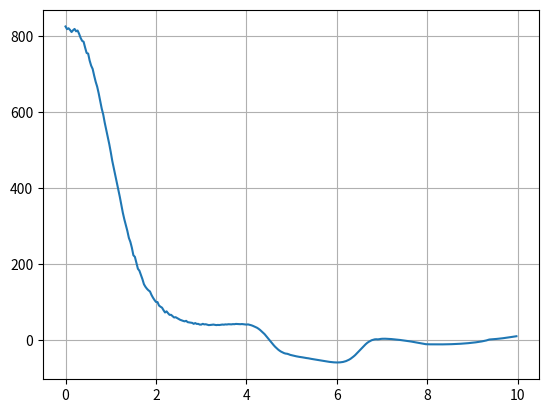

This figure's Python source:
import math
import cmath


class StripLoad:
    """
    Class for solving the strip load problem semi-analytically

    A line load is applied to the surface of an elastic half-space dynamically. The solution is based on the following
    publication: An Introduction to Soil Dynamics , Verruijt A., 2009, Delft University of Technology, Chapter 12.2

    Attributes:
        - young (float): Young's modulus [Pa]
        - poisson (float): Poisson's ratio [-]
        - density (float): density [kg/m^3]
        - load (float): load value [N/m]
        - integral_stepsize (float): dimensionless time step size for solving integrals (default = 0.001) [-]
        - shear_modulus (float): shear modulus [Pa]
        - p_wave_modulus (float): P-wave modulus [Pa]
        - cs (float): shear wave velocity [m/s]
        - cp (float): compression wave velocity [m/s]
        - eta (float): ratio of shear wave to compression wave velocity [-]
        - epsilon (float): epsilon to avoid division by zero [-]

    """

    def __init__(self,
                 youngs_modulus: float,
                 poisson_ratio: float,
                 density: float,
                 load: float,
                 integral_stepsize: float = 0.001):
        """
        Constructor for the strip load class

        Args:
            - youngs_modulus (float): Young's modulus [Pa]
            - poisson_ratio (float): Poisson's ratio [-]
            - density (float): density [kg/m^3]
            - load (float): load value [N/m]
            - integral_stepsize (float): dimensionless time step size for solving integrals (default = 0.001) [-]
        """

        self.young = youngs_modulus
        self.poisson = poisson_ratio
        self.density = density
        self.load = load

        # dimensionless time step size for solving integrals
        self.integral_stepsize = integral_stepsize

        # calculate derived elastic properties
        self.shear_modulus = self.young / (2 * (1 + self.poisson))
        self.p_wave_modulus = self.young * (1 - self.poisson) / ((1 + self.poisson) * (1 - 2 * self.poisson))
        self.cs = math.sqrt(self.shear_modulus / self.density)  # shear wave velocity
        self.cp = math.sqrt(self.p_wave_modulus / self.density)  # compression wave velocity

        self.eta = self.cs / self.cp  # ratio of shear wave to compression wave velocity

        # epsilon to avoid division by zero
        self.epsilon = self.integral_stepsize**2

    def __k1(self, x_norm: float, z_norm: float, kappa: float) -> float:
        """
        Imaginary part of the imaginary factor for first integral

        Args:
            - x_norm (float): dimensionless x coordinate normalised with the line load length [-]
            - z_norm (float): dimensionless z coordinate normalised with the line load length [-]
            - kappa (float): dimensionless time parameter, normalised with line load length and shear wave velocity [-]

        Returns:
            - float: imaginary factor for the first integral [-]
        """

        radius = math.sqrt(x_norm**2 + z_norm**2)
        kappa_r = kappa**2 - self.eta**2 * radius**2

        if kappa_r <= 0:
            k1 = 0
        else:

            # dimensionless complex variables following from laplace and fourier transforms
            a = complex(kappa * math.sqrt(kappa_r), self.eta**2 * x_norm * z_norm)
            beta_p = complex(kappa * x_norm / radius**2, (z_norm / radius**2) * math.sqrt(kappa_r))
            b1 = 1 - 2 * beta_p**2
            gp = cmath.sqrt(self.eta**2 - beta_p**2)
            gs = cmath.sqrt(1 - beta_p**2)

            numerator = a * b1**2
            denominator = b1**2 + 4 * beta_p**2 * gp * gs

            # only get the imaginary part
            k1 = (numerator / denominator).imag / math.pi

        return k1

    def __f1(self, x_norm: float, z_norm: float, kappa: float) -> float:
        """
        Calculates the first integral

        Args:
            - x_norm (float): dimensionless x coordinate normalised with the line load length [-]
            - z_norm (float): dimensionless z coordinate normalised with the line load length [-]
            - kappa (float): dimensionless time parameter, normalised with line load length and shear wave velocity [-]

        Returns:
            - float: first integral solution [-]

        """

        # avoid division by zero
        if abs(x_norm) < self.epsilon:
            x_norm = self.epsilon if x_norm >= 0 else -self.epsilon

        radius = math.sqrt(x_norm**2 + z_norm**2)

        # dimensionless time parameter
        time_parameter = self.eta * radius + self.epsilon

        k1_ini = self.__k1(x_norm, z_norm, time_parameter)

        x_new = max(math.sqrt(radius**2 - z_norm**2), self.epsilon)

        # solve first integral with simpson's rule
        if kappa**2 <= time_parameter**2:
            first_integral = 0
        else:
            first_integral = ((k1_ini / (self.eta**2 * z_norm * x_new)) * math.atan(
                (z_norm * math.sqrt(kappa**2 - self.eta**2 * radius**2)) / (kappa * x_new)))
            h1_1 = 0

            # solve first integral with simpson's rule
            while time_parameter**2 < kappa**2:
                time_parameter += self.integral_stepsize

                pz = time_parameter**2 - self.eta**2 * z_norm**2
                pr = time_parameter**2 - self.eta**2 * radius**2

                h1_2 = (self.__k1(x_norm, z_norm, time_parameter) - k1_ini) / (pz * math.sqrt(pr))

                time_parameter += self.integral_stepsize

                pz = time_parameter**2 - self.eta**2 * z_norm**2
                pr = time_parameter**2 - self.eta**2 * radius**2

                h1_3 = (self.__k1(x_norm, z_norm, time_parameter) - k1_ini) / (pz * math.sqrt(pr))

                first_integral += (h1_1 + 4 * h1_2 + h1_3) * self.integral_stepsize / 3
                h1_1 = h1_3

        if (kappa > self.eta * z_norm) and (x_norm < 0):
            first_integral += 1

        return first_integral

    def __k2(self, x_norm: float, z_norm: float, kappa: float) -> float:
        """
        Real part of the imaginary factor for the second integral

        Args:
            - x_norm (float): dimensionless x coordinate normalised with the line load length [-]
            - z_norm (float): dimensionless z coordinate normalised with the line load length [-]
            - kappa (float): dimensionless time parameter, normalised with line load length and shear wave velocity [-]
        """

        radius = math.sqrt(x_norm**2 + z_norm**2)
        kappa_r = kappa**2 - radius**2

        if kappa_r <= 0:
            k2 = 0
        else:
            # dimensionless complex variables following from laplace and fourier transforms
            beta_s = complex(kappa * x_norm / radius**2, (z_norm / radius**2) * math.sqrt(kappa_r))
            b1 = 1 - 2 * beta_s**2
            gp = cmath.sqrt(self.eta**2 - beta_s**2)
            gs = cmath.sqrt(1 - beta_s**2)

            numerator = 4 * beta_s * (1 - beta_s**2) * gp
            denominator = b1**2 + 4 * beta_s**2 * gp * gs

            k2 = (numerator / denominator).real / math.pi

        return k2

    def __h2(self, x_norm: float, z_norm: float, time_parameter: float, radius: float, k2_0: float) -> float:
        """
        Imaginary factor for the second integral

        Args:
            - x_norm (float): dimensionless x coordinate normalised with the line load length [-]
            - z_norm (float): dimensionless z coordinate normalised with the line load length [-]
            - time_parameter (float): dimensionless integration time parameter [-]
            - radius (float): dimensionless radius [-]
            - k2_0 (float): initial imaginary factor for the second integral [-]
        """

        pr = time_parameter**2 - radius**2
        return (self.__k2(x_norm, z_norm, time_parameter) - k2_0) / math.sqrt(pr)

    def __f2(self, x_norm: float, z_norm: float, kappa: float) -> float:
        """
        Calculates the second integral

        Args:
            - x_norm (float): dimensionless x coordinate normalised with the line load length [-]
            - z_norm (float): dimensionless z coordinate normalised with the line load length [-]
            - kappa (float): dimensionless time parameter, normalised with line load length and shear wave velocity [-]

        Returns:
            - float: second integral solution [-]
        """

        if abs(x_norm) < self.epsilon:
            x_norm = self.epsilon if x_norm >= 0 else -self.epsilon

        radius = math.sqrt(x_norm**2 + z_norm**2)

        kappa_r = kappa / radius

        time_parameter = radius + self.epsilon

        k2 = self.__k2(x_norm, z_norm, time_parameter)

        if kappa**2 <= time_parameter**2:
            second_integral = 0
        else:
            second_integral = k2 * math.log(kappa_r + math.sqrt(kappa_r**2 - 1))
            h2_1 = 0

            # solve second integral with simpson's rule
            while time_parameter**2 < kappa**2:

                time_parameter += self.integral_stepsize
                h2_2 = self.__h2(x_norm, z_norm, time_parameter, radius, k2)

                time_parameter += self.integral_stepsize
                h2_3 = self.__h2(x_norm, z_norm, time_parameter, radius, k2)

                second_integral += (h2_1 + 4 * h2_2 + h2_3) * self.integral_stepsize / 3
                h2_1 = h2_3

        return second_integral

    def __k3(self, x_norm: float, z_norm: float, kappa: float) -> float:
        """
        Factor for the third integral

        Args:
            - x_norm (float): dimensionless x coordinate normalised with the line load length [-]
            - z_norm (float): dimensionless z coordinate normalised with the line load length [-]
            - kappa (float): dimensionless time parameter, normalised with line load length and shear wave velocity [-]

        Returns:
            - float: imaginary factor for the third integral [-]

        """

        radius = math.sqrt(x_norm**2 + z_norm**2)

        kappa_q = self.eta * abs(x_norm) + z_norm * math.sqrt(1 - self.eta**2)

        if (kappa**2 >= radius**2) or (kappa <= kappa_q) or (x_norm**2 <= self.eta**2 * radius**2):
            k3 = 0
        else:
            beta_q = x_norm * kappa / radius**2 - (z_norm / radius**2) * math.sqrt(radius**2 - kappa**2)

            b2 = (1 - 2 * beta_q**2)**2
            numerator = 4 * beta_q * (1 - beta_q**2) * b2 * math.sqrt(beta_q**2 - self.eta**2)

            denominator = b2**2 + 16 * beta_q**4 * (1 - beta_q**2) * (beta_q**2 - self.eta**2)

            k3 = -numerator / (math.pi * denominator * math.sqrt(radius**2 - kappa**2))

        return k3

    def __f3(self, x_norm: float, z_norm: float, kappa: float) -> float:
        """
        Calculates the third integral

        Args:
            - x_norm (float): dimensionless x coordinate normalised with the line load length [-]
            - z_norm (float): dimensionless z coordinate normalised with the line load length [-]
            - kappa (float): dimensionless time parameter, normalised with line load length and shear wave velocity [-]

        Returns:
            - float: third integral solution [-]

        """

        radius = math.sqrt(x_norm**2 + z_norm**2)
        kappa_s = radius
        kappa_q = self.eta * abs(x_norm) + z_norm * math.sqrt(1 - self.eta**2)

        if (kappa <= kappa_q) or (x_norm**2 <= self.eta**2 * radius**2):
            third_integral = 0
        else:

            # kappa_s is the minimum of kappa_s and kappa
            kappa_s = min(kappa, kappa_s)

            # determine integral stepsize as a function of kappa_s and kappa_q
            n_steps = 1000
            stepsize = (kappa_s - kappa_q) / n_steps

            third_integral = 0
            time_parameter = kappa_q + stepsize / 2

            # solve third integral
            while time_parameter < kappa_s:
                third_integral += self.__k3(x_norm, z_norm, time_parameter) * stepsize
                time_parameter += stepsize

        return third_integral

    def calculate_normalised_vertical_stress(self, x_norm: float, z_norm: float, kappa: float):
        """
        Calculate the normalised vertical stress

        Args:
            - x_norm (float): dimensionless x coordinate normalised with the line load length [-]
            - z_norm (float): dimensionless z coordinate normalised with the line load length [-]
            - kappa (float): dimensionless time parameter, normalised with line load length and shear wave velocity [-]

        Returns:
            - float: normalised vertical stress [-]

        """
        normalised_vertical_stress = self.__f1(x_norm + 1, z_norm, kappa) - self.__f1(x_norm - 1, z_norm, kappa) + \
            self.__f2(x_norm + 1, z_norm, kappa) - self.__f2(x_norm - 1, z_norm, kappa) + \
            self.__f3(x_norm + 1, z_norm, kappa) - self.__f3(x_norm - 1, z_norm, kappa)
        return normalised_vertical_stress

    def calculate_vertical_stress(self, x: float, z: float, t: float, load_length: float, load_value: float) -> float:
        """
        Calculate the vertical stress

        Args:
            - x (float): x coordinate [m]
            - z (float): z coordinate [m]
            - t (float): time [s]
            - load_length (float): length of the line load [m]
            - load_value (float): value of the line load [N/m]

        Returns:
            - float: vertical stress [Pa]

        """
        x_norm = x / load_length
        z_norm = z / load_length
        kappa = self.cs * t / load_length

        normalised_vertical_stress = self.calculate_normalised_vertical_stress(x_norm, z_norm, kappa)
        vertical_stress = normalised_vertical_stress * load_value * load_length
        return vertical_stress


if __name__ == '__main__':

    import matplotlib.pyplot as plt
    youngs_modulus = 2.55e3 * 36
    poisson_ratio = 0.25
    porosity = 0.0
    density_solid = 1020

    line_load_length = 1
    load_value = -1000

    # initialise strip load
    strip_load = StripLoad(youngs_modulus, poisson_ratio, (1 - porosity) * density_solid, load_value)

    # time to calculate the vertical stress at
    end_time = 1

    # x coordinates
    start_x = 0
    end_x = 10
    n_steps = 300
    x_coordinates = [start_x + (end_x - start_x) * i / n_steps for i in range(n_steps)]

    # depth coordinate
    depth = 1 * line_load_length

    # calculate vertical stress at different x coordinates
    all_sigma_zz = [strip_load.calculate_vertical_stress(x, depth, end_time, line_load_length, load_value)
                    for x in x_coordinates]

    # plot vertical stress
    plt.plot(x_coordinates, all_sigma_zz)
    plt.grid()
    plt.show()
